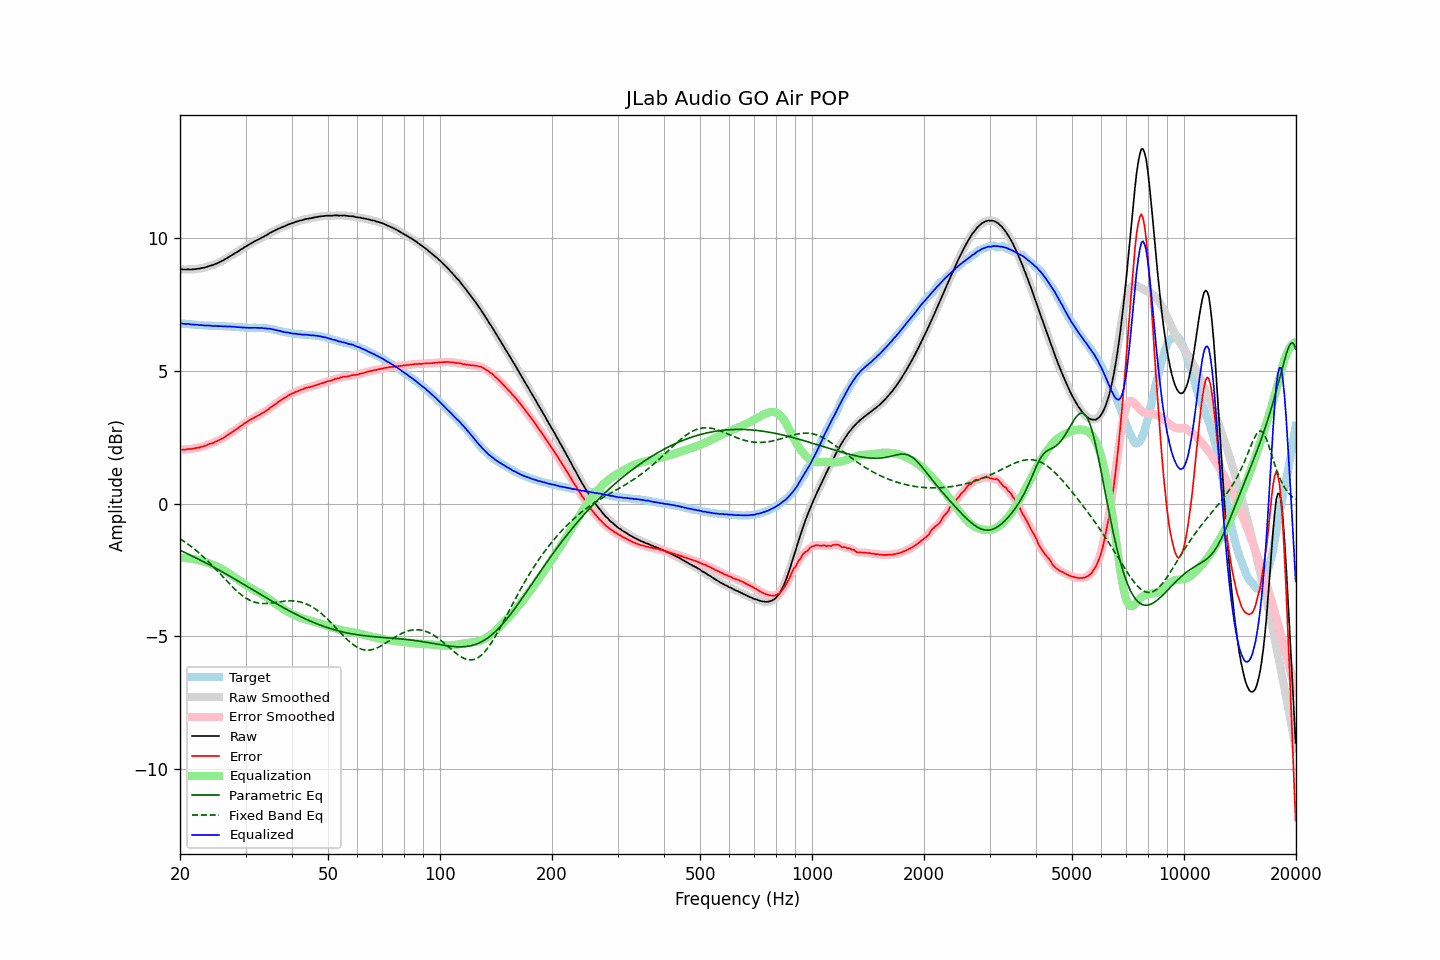

The file beside this chart, header and first rows:
frequency, raw, error, smoothed, error_smoothed, equalization, parametric_eq, fixed_band_eq, equalized_raw, equalized_smoothed, target
20.00, 8.84, 2.04, 8.84, 2.04, -2.04, -1.75, -1.32, 6.80, 6.80, 6.80
20.20, 8.84, 2.04, 8.83, 2.04, -2.04, -1.78, -1.36, 6.80, 6.79, 6.80
20.40, 8.83, 2.04, 8.83, 2.04, -2.04, -1.81, -1.40, 6.79, 6.79, 6.79
20.61, 8.83, 2.04, 8.83, 2.05, -2.05, -1.83, -1.44, 6.78, 6.78, 6.79
20.81, 8.83, 2.05, 8.83, 2.05, -2.05, -1.86, -1.48, 6.78, 6.78, 6.78
21.02, 8.84, 2.06, 8.83, 2.06, -2.06, -1.89, -1.52, 6.78, 6.78, 6.78
21.23, 8.83, 2.06, 8.83, 2.06, -2.06, -1.92, -1.57, 6.77, 6.77, 6.77
21.44, 8.83, 2.06, 8.83, 2.07, -2.07, -1.95, -1.61, 6.76, 6.76, 6.77
21.66, 8.84, 2.08, 8.83, 2.08, -2.08, -1.98, -1.66, 6.76, 6.76, 6.76
21.87, 8.84, 2.08, 8.84, 2.09, -2.09, -2.01, -1.71, 6.75, 6.75, 6.75
22.09, 8.85, 2.10, 8.85, 2.10, -2.10, -2.04, -1.76, 6.75, 6.75, 6.74
22.31, 8.86, 2.11, 8.85, 2.11, -2.11, -2.07, -1.81, 6.75, 6.74, 6.74
22.54, 8.86, 2.12, 8.86, 2.13, -2.13, -2.10, -1.86, 6.73, 6.74, 6.74
22.76, 8.88, 2.15, 8.87, 2.14, -2.14, -2.13, -1.91, 6.74, 6.73, 6.73
22.99, 8.89, 2.16, 8.89, 2.16, -2.16, -2.16, -1.97, 6.73, 6.73, 6.73
23.22, 8.90, 2.18, 8.90, 2.18, -2.18, -2.19, -2.02, 6.72, 6.72, 6.72
23.45, 8.92, 2.20, 8.92, 2.20, -2.20, -2.22, -2.08, 6.72, 6.72, 6.72
23.69, 8.94, 2.22, 8.94, 2.22, -2.22, -2.26, -2.14, 6.72, 6.72, 6.72
23.92, 8.96, 2.25, 8.96, 2.24, -2.24, -2.29, -2.20, 6.72, 6.72, 6.71
24.16, 8.98, 2.27, 8.97, 2.26, -2.26, -2.32, -2.26, 6.72, 6.71, 6.71
24.40, 8.99, 2.28, 8.99, 2.29, -2.29, -2.35, -2.32, 6.70, 6.71, 6.71
24.65, 9.01, 2.30, 9.01, 2.31, -2.31, -2.39, -2.38, 6.70, 6.70, 6.71
24.89, 9.04, 2.34, 9.03, 2.33, -2.34, -2.42, -2.45, 6.70, 6.70, 6.70
25.14, 9.06, 2.36, 9.06, 2.36, -2.36, -2.45, -2.51, 6.70, 6.70, 6.70
25.39, 9.09, 2.39, 9.09, 2.39, -2.39, -2.49, -2.58, 6.70, 6.70, 6.70
25.65, 9.12, 2.42, 9.12, 2.42, -2.42, -2.52, -2.64, 6.70, 6.69, 6.69
25.91, 9.15, 2.45, 9.15, 2.45, -2.46, -2.55, -2.71, 6.69, 6.69, 6.69
26.16, 9.18, 2.49, 9.18, 2.49, -2.49, -2.59, -2.77, 6.69, 6.69, 6.69
26.43, 9.22, 2.53, 9.21, 2.53, -2.53, -2.62, -2.84, 6.69, 6.69, 6.69
26.69, 9.25, 2.57, 9.25, 2.57, -2.57, -2.66, -2.90, 6.68, 6.69, 6.68
26.96, 9.29, 2.61, 9.29, 2.61, -2.60, -2.69, -2.97, 6.68, 6.68, 6.68
27.23, 9.33, 2.65, 9.32, 2.65, -2.64, -2.73, -3.03, 6.68, 6.68, 6.68
27.50, 9.36, 2.68, 9.36, 2.69, -2.68, -2.76, -3.09, 6.67, 6.68, 6.68
27.77, 9.40, 2.72, 9.40, 2.73, -2.73, -2.80, -3.15, 6.67, 6.67, 6.68
28.05, 9.44, 2.77, 9.43, 2.76, -2.77, -2.83, -3.21, 6.67, 6.67, 6.67
28.33, 9.47, 2.80, 9.47, 2.81, -2.81, -2.87, -3.27, 6.66, 6.66, 6.66
28.62, 9.51, 2.85, 9.51, 2.85, -2.85, -2.91, -3.32, 6.66, 6.66, 6.66
28.90, 9.55, 2.90, 9.55, 2.89, -2.89, -2.94, -3.37, 6.65, 6.65, 6.65
29.19, 9.59, 2.94, 9.59, 2.94, -2.94, -2.98, -3.42, 6.65, 6.65, 6.65
29.48, 9.62, 2.97, 9.62, 2.98, -2.98, -3.01, -3.47, 6.64, 6.65, 6.65
29.78, 9.67, 3.03, 9.66, 3.02, -3.02, -3.05, -3.51, 6.65, 6.64, 6.64
30.08, 9.70, 3.06, 9.70, 3.06, -3.06, -3.09, -3.55, 6.64, 6.64, 6.64
30.38, 9.74, 3.10, 9.74, 3.10, -3.10, -3.12, -3.59, 6.64, 6.64, 6.63
30.68, 9.77, 3.14, 9.77, 3.14, -3.14, -3.16, -3.62, 6.63, 6.63, 6.63
30.99, 9.81, 3.18, 9.81, 3.18, -3.17, -3.19, -3.65, 6.63, 6.63, 6.63
31.30, 9.84, 3.21, 9.84, 3.21, -3.21, -3.23, -3.68, 6.63, 6.63, 6.63
31.61, 9.88, 3.24, 9.88, 3.24, -3.24, -3.27, -3.70, 6.64, 6.63, 6.64
31.93, 9.91, 3.27, 9.91, 3.27, -3.27, -3.30, -3.72, 6.63, 6.63, 6.63
32.24, 9.94, 3.31, 9.94, 3.31, -3.31, -3.34, -3.73, 6.63, 6.63, 6.63
32.57, 9.97, 3.34, 9.97, 3.34, -3.34, -3.37, -3.74, 6.63, 6.63, 6.63
32.89, 10.00, 3.37, 10.00, 3.37, -3.37, -3.41, -3.75, 6.63, 6.63, 6.63
33.22, 10.04, 3.41, 10.03, 3.41, -3.41, -3.45, -3.76, 6.63, 6.62, 6.63
33.55, 10.06, 3.44, 10.06, 3.44, -3.44, -3.48, -3.76, 6.61, 6.62, 6.62
33.89, 10.10, 3.48, 10.10, 3.48, -3.48, -3.52, -3.76, 6.61, 6.61, 6.62
34.23, 10.13, 3.52, 10.13, 3.52, -3.52, -3.55, -3.75, 6.60, 6.61, 6.61
34.57, 10.17, 3.56, 10.17, 3.57, -3.57, -3.59, -3.75, 6.60, 6.60, 6.60
34.92, 10.21, 3.62, 10.20, 3.61, -3.61, -3.63, -3.74, 6.60, 6.59, 6.59
35.27, 10.24, 3.66, 10.24, 3.66, -3.65, -3.66, -3.74, 6.58, 6.58, 6.58
35.62, 10.27, 3.70, 10.27, 3.70, -3.70, -3.70, -3.73, 6.57, 6.57, 6.57
35.97, 10.30, 3.74, 10.30, 3.74, -3.74, -3.73, -3.72, 6.56, 6.56, 6.56
... 635 more rows
